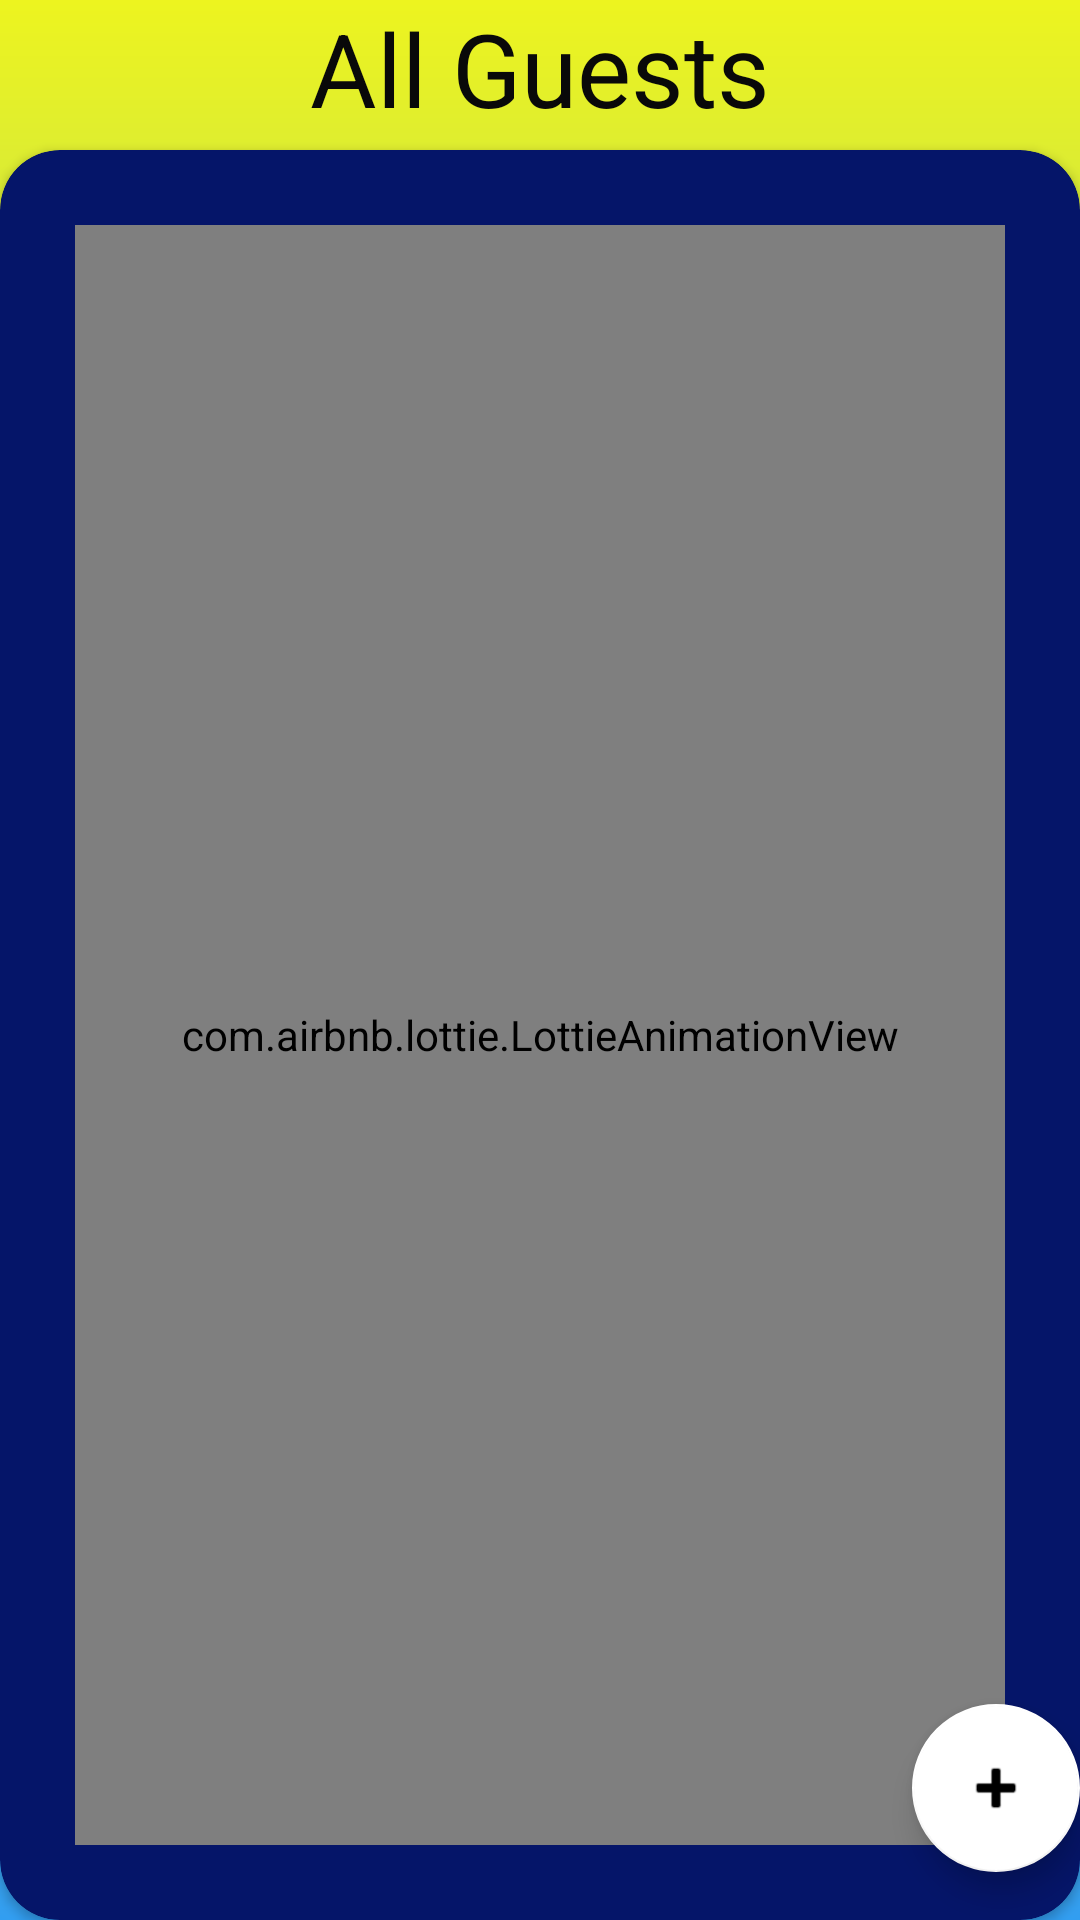

Layout XML and referenced resources for this Android screen:
<!-- AndroidManifest.xml: application theme Theme.Drawer_activity -->
<!-- res/layout/activity_view_all_guests.xml -->
<androidx.coordinatorlayout.widget.CoordinatorLayout xmlns:android="http://schemas.android.com/apk/res/android"
    xmlns:app="http://schemas.android.com/apk/res-auto"
    xmlns:tools="http://schemas.android.com/tools"
    android:id="@+id/view_All_Guests_Main"
    android:layout_width="match_parent"
    android:layout_height="match_parent"
    android:background="@drawable/gradient_background"
    android:orientation="vertical"
    tools:context=".ViewAllGuests">


    <TextView
        android:id="@+id/textView3"
        android:layout_width="match_parent"
        android:layout_height="wrap_content"
        android:gravity="center"
        android:text="All Guests"
        android:textColor="#090909"
        android:textSize="34sp" />

    <androidx.cardview.widget.CardView
        android:layout_width="match_parent"
        android:layout_height="match_parent"
        android:layout_marginTop="50dp"
        android:backgroundTint="@color/official_dark_color"
        app:cardCornerRadius="20dp">

        <ListView
            android:id="@+id/guestListview"
            android:layout_width="match_parent"
            android:layout_height="match_parent"
            android:layout_marginTop="10dp" />

        <com.airbnb.lottie.LottieAnimationView
            android:id="@+id/not_found_requests_guests"
            android:layout_width="match_parent"
            android:layout_height="match_parent"
            android:layout_margin="25dp"

            app:lottie_autoPlay="true"
            app:lottie_fileName="req_not_found.json"
            app:lottie_loop="true"
            tools:ignore="MissingClass" />

    </androidx.cardview.widget.CardView>

    <com.google.android.material.floatingactionbutton.FloatingActionButton
        android:id="@+id/fab"
        android:layout_width="wrap_content"
        android:layout_height="wrap_content"
        android:layout_gravity="bottom|end"
        android:layout_marginEnd="@dimen/fab_margin"
        android:layout_marginBottom="16dp"
        android:onClick="addNewGuest"
        app:backgroundTint="#FFFFFF"
        app:srcCompat="@android:drawable/ic_input_add" />

</androidx.coordinatorlayout.widget.CoordinatorLayout>
<!-- resources referenced by this layout -->
<resources>
  <color name="official_dark_color">#051569</color>
  <!-- drawable gradient_background (drawable) -->
  <?xml version="1.0" encoding="utf-8"?>
  <shape xmlns:android="http://schemas.android.com/apk/res/android" android:shape="rectangle">
      <gradient
          android:type="linear"
          android:startColor="#329EF1"
          android:endColor="#EDF41F"
          android:angle="90" />
  </shape>
  <style name="Theme.Drawer_activity" parent="Theme.MaterialComponents.DayNight.NoActionBar">
          
          <item name="colorPrimary">@color/purple_500</item>
          <item name="colorPrimaryVariant">@color/purple_700</item>
          <item name="colorOnPrimary">@color/white</item>
          
          <item name="colorSecondary">@color/teal_200</item>
          <item name="colorSecondaryVariant">@color/teal_700</item>
          <item name="colorOnSecondary">@color/black</item>
          
          <item name="android:statusBarColor" tools:targetApi="l">?attr/colorPrimaryVariant</item>
          
      </style>
  <color name="purple_500">#FF6200EE</color>
  <color name="purple_700">#FF3700B3</color>
  <color name="white">#FFFFFFFF</color>
  <color name="teal_200">#FF03DAC5</color>
  <color name="teal_700">#FF018786</color>
  <color name="black">#FF000000</color>
</resources>
